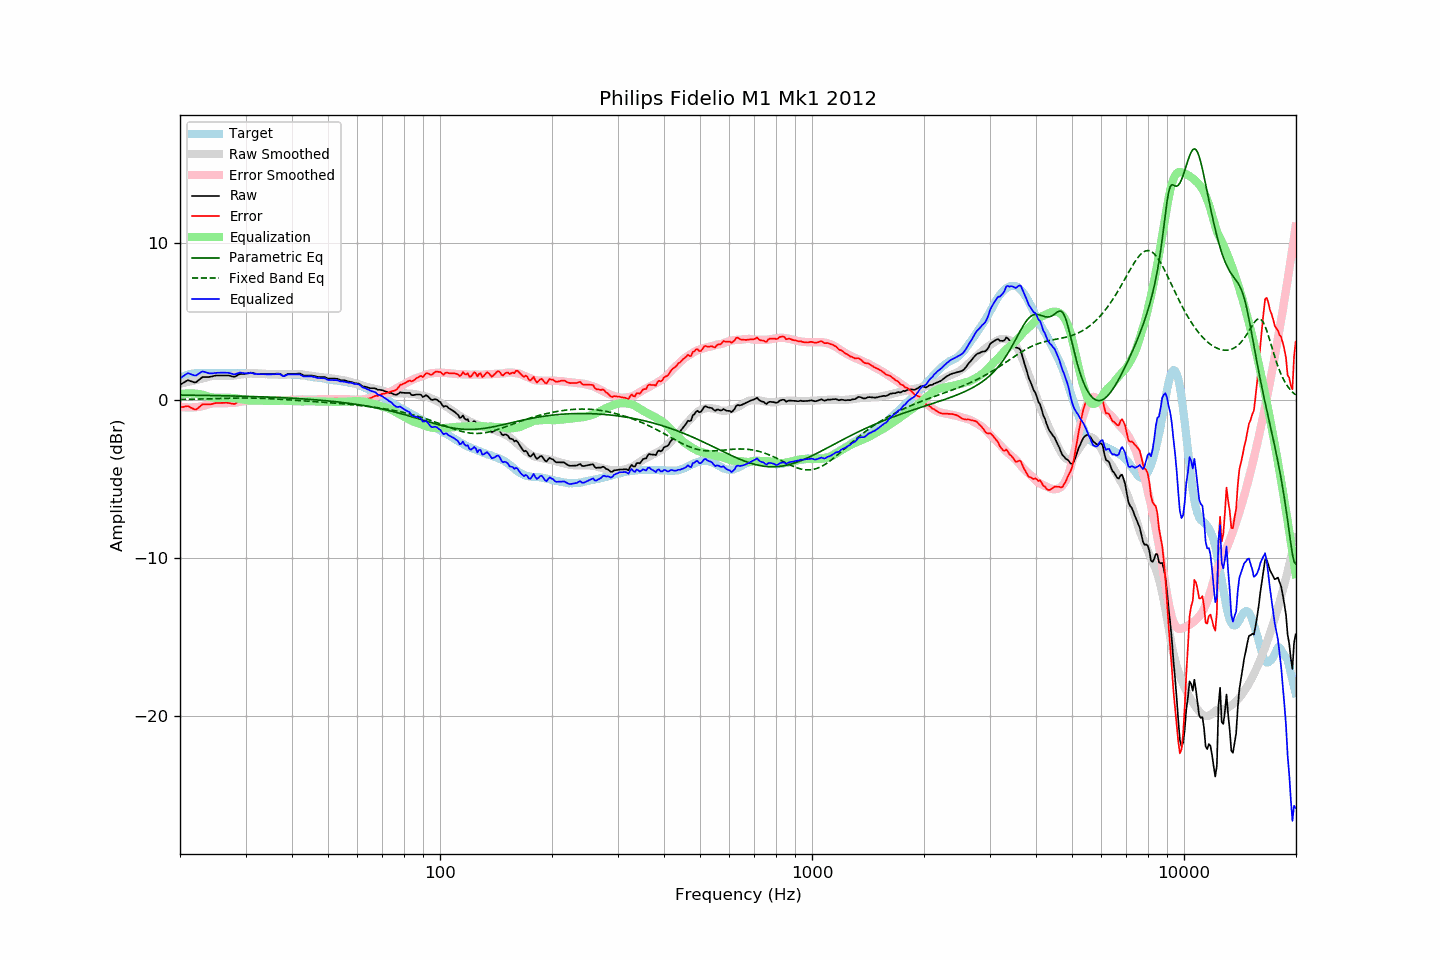

The data file committed next to this chart (first rows):
frequency, raw, error, smoothed, error_smoothed, equalization, parametric_eq, fixed_band_eq, equalized_raw, equalized_smoothed, target
20.00, 0.99, -0.43, 1.06, -0.40, 0.40, 0.34, 0.06, 1.39, 1.46, 1.43
20.20, 1.05, -0.42, 1.08, -0.41, 0.41, 0.34, 0.06, 1.47, 1.49, 1.48
20.40, 1.12, -0.41, 1.10, -0.43, 0.43, 0.34, 0.07, 1.54, 1.53, 1.53
20.61, 1.17, -0.38, 1.13, -0.44, 0.44, 0.34, 0.07, 1.61, 1.56, 1.56
20.81, 1.24, -0.37, 1.15, -0.44, 0.44, 0.34, 0.07, 1.68, 1.59, 1.61
21.02, 1.28, -0.36, 1.17, -0.45, 0.45, 0.33, 0.07, 1.73, 1.62, 1.65
21.23, 1.24, -0.42, 1.20, -0.45, 0.45, 0.33, 0.07, 1.69, 1.64, 1.67
21.44, 1.21, -0.47, 1.22, -0.45, 0.45, 0.33, 0.08, 1.66, 1.67, 1.69
21.66, 1.18, -0.53, 1.24, -0.44, 0.44, 0.33, 0.08, 1.62, 1.69, 1.70
21.87, 1.14, -0.57, 1.27, -0.44, 0.44, 0.33, 0.08, 1.58, 1.70, 1.71
22.09, 1.16, -0.58, 1.29, -0.43, 0.43, 0.33, 0.08, 1.58, 1.72, 1.73
22.31, 1.24, -0.51, 1.32, -0.42, 0.42, 0.33, 0.09, 1.65, 1.73, 1.74
22.54, 1.32, -0.42, 1.34, -0.40, 0.40, 0.32, 0.09, 1.73, 1.74, 1.74
22.76, 1.41, -0.34, 1.36, -0.38, 0.38, 0.32, 0.09, 1.79, 1.74, 1.74
22.99, 1.48, -0.25, 1.38, -0.36, 0.36, 0.32, 0.09, 1.84, 1.74, 1.73
23.22, 1.48, -0.25, 1.41, -0.33, 0.33, 0.32, 0.10, 1.82, 1.74, 1.73
23.45, 1.48, -0.24, 1.44, -0.30, 0.30, 0.32, 0.10, 1.79, 1.74, 1.73
23.69, 1.48, -0.25, 1.48, -0.27, 0.27, 0.32, 0.10, 1.75, 1.75, 1.74
23.92, 1.48, -0.25, 1.51, -0.24, 0.24, 0.31, 0.11, 1.72, 1.75, 1.74
24.16, 1.50, -0.24, 1.53, -0.21, 0.21, 0.31, 0.11, 1.72, 1.74, 1.75
24.40, 1.53, -0.23, 1.55, -0.19, 0.19, 0.31, 0.11, 1.71, 1.74, 1.76
24.65, 1.55, -0.19, 1.57, -0.18, 0.18, 0.31, 0.11, 1.73, 1.74, 1.74
24.89, 1.57, -0.17, 1.57, -0.17, 0.17, 0.31, 0.12, 1.75, 1.74, 1.74
25.14, 1.58, -0.16, 1.58, -0.17, 0.17, 0.30, 0.12, 1.75, 1.74, 1.74
25.39, 1.58, -0.17, 1.57, -0.17, 0.17, 0.30, 0.12, 1.76, 1.75, 1.75
25.65, 1.58, -0.17, 1.57, -0.18, 0.18, 0.30, 0.13, 1.76, 1.75, 1.75
25.91, 1.58, -0.15, 1.57, -0.18, 0.18, 0.30, 0.13, 1.76, 1.75, 1.74
26.16, 1.58, -0.15, 1.57, -0.18, 0.18, 0.30, 0.13, 1.76, 1.74, 1.74
26.43, 1.58, -0.15, 1.57, -0.17, 0.17, 0.29, 0.13, 1.76, 1.74, 1.74
26.69, 1.58, -0.15, 1.57, -0.17, 0.17, 0.29, 0.14, 1.76, 1.74, 1.74
26.96, 1.58, -0.16, 1.57, -0.17, 0.17, 0.29, 0.14, 1.75, 1.74, 1.74
27.23, 1.56, -0.18, 1.57, -0.17, 0.17, 0.29, 0.14, 1.73, 1.73, 1.74
27.50, 1.53, -0.21, 1.57, -0.16, 0.16, 0.28, 0.14, 1.70, 1.73, 1.74
27.77, 1.51, -0.22, 1.57, -0.16, 0.16, 0.28, 0.15, 1.67, 1.73, 1.73
28.05, 1.50, -0.22, 1.58, -0.15, 0.15, 0.28, 0.15, 1.65, 1.73, 1.73
28.33, 1.56, -0.16, 1.60, -0.13, 0.13, 0.28, 0.15, 1.68, 1.73, 1.72
28.62, 1.61, -0.10, 1.61, -0.11, 0.11, 0.27, 0.15, 1.73, 1.73, 1.72
28.90, 1.66, -0.06, 1.63, -0.09, 0.09, 0.27, 0.15, 1.76, 1.72, 1.72
29.19, 1.68, -0.03, 1.65, -0.08, 0.08, 0.27, 0.15, 1.76, 1.72, 1.71
29.48, 1.68, -0.05, 1.66, -0.06, 0.06, 0.27, 0.15, 1.74, 1.72, 1.73
29.78, 1.68, -0.03, 1.68, -0.04, 0.04, 0.26, 0.15, 1.72, 1.72, 1.72
30.08, 1.69, -0.03, 1.69, -0.02, 0.02, 0.26, 0.15, 1.72, 1.72, 1.73
30.38, 1.71, 0.00, 1.71, -0.01, 0.01, 0.26, 0.15, 1.72, 1.71, 1.71
30.68, 1.73, 0.02, 1.72, 0.00, -0.00, 0.25, 0.15, 1.73, 1.71, 1.71
30.99, 1.76, 0.06, 1.72, 0.01, -0.01, 0.25, 0.15, 1.75, 1.71, 1.71
31.30, 1.74, 0.04, 1.72, 0.02, -0.02, 0.25, 0.15, 1.73, 1.71, 1.71
31.61, 1.71, 0.01, 1.72, 0.01, -0.01, 0.24, 0.15, 1.70, 1.70, 1.70
31.93, 1.69, -0.01, 1.71, 0.01, -0.01, 0.24, 0.15, 1.68, 1.70, 1.70
32.24, 1.68, -0.00, 1.71, 0.01, -0.01, 0.24, 0.14, 1.67, 1.70, 1.69
32.57, 1.68, -0.01, 1.70, 0.01, -0.01, 0.23, 0.14, 1.67, 1.69, 1.70
32.89, 1.68, -0.01, 1.70, 0.01, -0.01, 0.23, 0.14, 1.67, 1.69, 1.69
33.22, 1.68, 0.00, 1.69, 0.01, -0.01, 0.23, 0.13, 1.67, 1.68, 1.68
33.55, 1.68, 0.01, 1.69, 0.02, -0.02, 0.22, 0.13, 1.67, 1.68, 1.68
33.89, 1.68, 0.02, 1.69, 0.02, -0.02, 0.22, 0.12, 1.66, 1.67, 1.66
34.23, 1.68, 0.01, 1.69, 0.03, -0.03, 0.22, 0.12, 1.66, 1.67, 1.67
34.57, 1.68, 0.03, 1.69, 0.03, -0.03, 0.21, 0.12, 1.66, 1.66, 1.66
34.92, 1.68, 0.03, 1.68, 0.03, -0.03, 0.21, 0.11, 1.66, 1.66, 1.65
35.27, 1.68, 0.03, 1.68, 0.02, -0.02, 0.20, 0.10, 1.66, 1.65, 1.65
35.62, 1.68, 0.04, 1.67, 0.02, -0.02, 0.20, 0.10, 1.66, 1.65, 1.65
35.97, 1.68, 0.04, 1.67, 0.02, -0.02, 0.19, 0.09, 1.66, 1.64, 1.64
... 635 more rows
